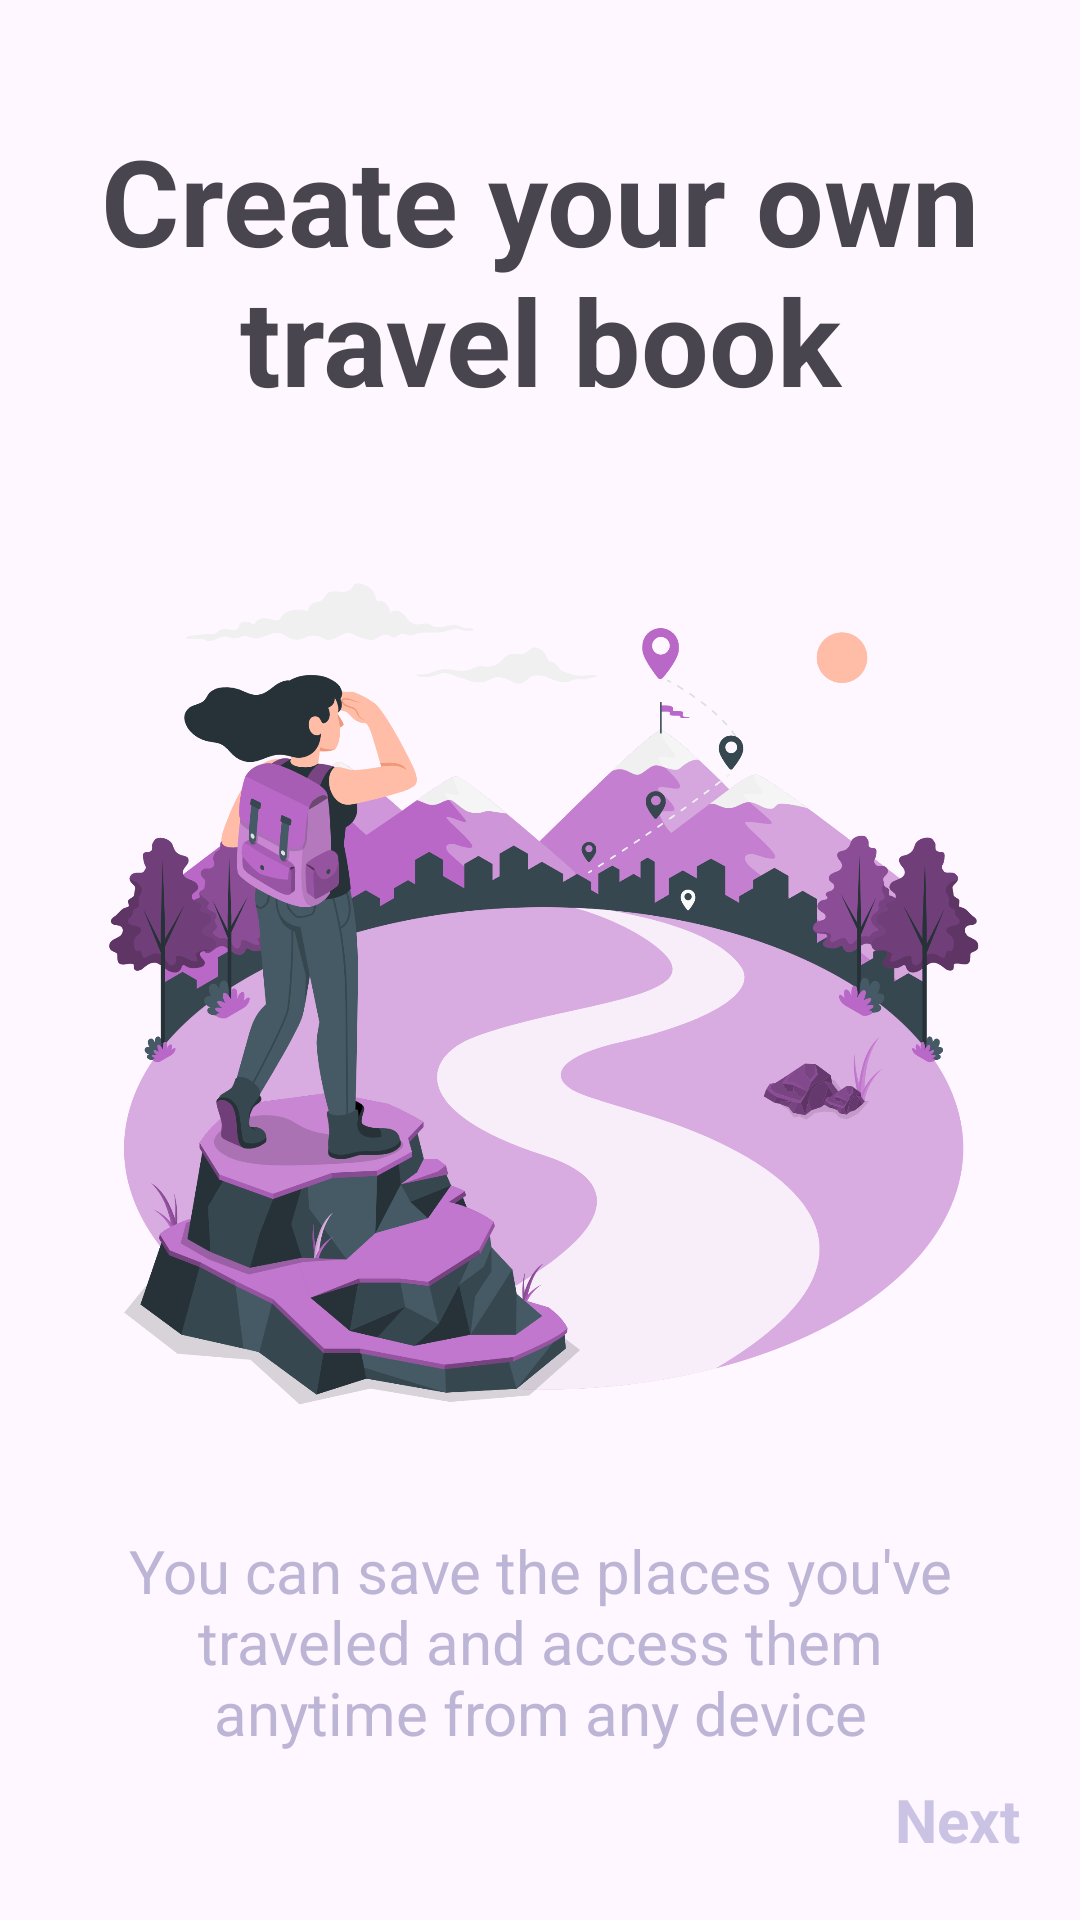

This screen was rendered from an Android layout file. Write that file and the resources it references.
<!-- AndroidManifest.xml: application theme Theme.TravelApp -->
<!-- res/layout/fragment_second.xml -->
<?xml version="1.0" encoding="utf-8"?>
<androidx.constraintlayout.widget.ConstraintLayout
    xmlns:android="http://schemas.android.com/apk/res/android"
    xmlns:app="http://schemas.android.com/apk/res-auto"
    xmlns:tools="http://schemas.android.com/tools"
    android:layout_width="match_parent"
    android:layout_height="match_parent"
    tools:context=".ui.onboarding.screens.SecondFragment">


    <ImageView
        android:id="@+id/imageView3"
        android:layout_width="300dp"
        android:layout_height="300dp"
        android:layout_marginTop="40dp"
        android:src="@drawable/image2"
        app:layout_constraintEnd_toEndOf="parent"
        app:layout_constraintStart_toStartOf="parent"
        app:layout_constraintTop_toBottomOf="@+id/textView5" />

    <TextView
        android:id="@+id/next"
        android:layout_width="wrap_content"
        android:layout_height="wrap_content"
        android:layout_marginEnd="20dp"
        android:layout_marginBottom="20dp"
        android:text="Next"
        android:textSize="20dp"
        android:textStyle="bold"
        android:textColor="#CBC3E3"
        app:layout_constraintBottom_toBottomOf="parent"
        app:layout_constraintEnd_toEndOf="parent" />

    <TextView
        android:id="@+id/textView5"
        android:layout_width="300dp"
        android:layout_height="wrap_content"
        android:layout_marginTop="40dp"
        android:gravity="center"
        android:text="Create your own travel book"
        android:textSize="40dp"
        android:textStyle="bold"
        app:layout_constraintEnd_toEndOf="parent"
        app:layout_constraintStart_toStartOf="parent"
        app:layout_constraintTop_toTopOf="parent" />

    <TextView
        android:id="@+id/textView6"
        android:layout_width="300dp"
        android:layout_height="wrap_content"
        android:layout_marginTop="30dp"
        android:text="You can save the places you've traveled and access them anytime from any device"
        android:textSize="20dp"
        android:textColor="#BDB5D5"
        android:gravity="center"
        app:layout_constraintEnd_toEndOf="parent"
        app:layout_constraintStart_toStartOf="parent"
        app:layout_constraintTop_toBottomOf="@+id/imageView3" />
</androidx.constraintlayout.widget.ConstraintLayout>
<!-- resources referenced by this layout -->
<resources>
  <!-- drawable image2: png bitmap (drawable, 478545 bytes) -->
  <style name="Theme.TravelApp" parent="Base.Theme.TravelApp" />
  <style name="Base.Theme.TravelApp" parent="Theme.Material3.DayNight.NoActionBar">
          
          
      </style>
</resources>
